Run: headless pygame with SDL's dummy video driver; simulated clock (each Clock.tick advances the game by its frame time, no real sleeping); random seed 0; keys injected as events and as key.get_pressed() state; mouse plan: one left click at the window centre at the start of phase 2, then a move to the lower-right quarter at the start of phase 3.
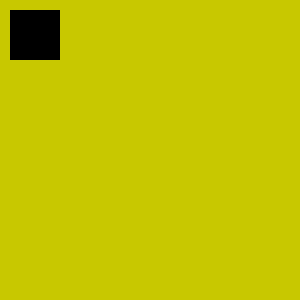
Frame 1 of 4 · flips 1–60 · no input
Frame 2 of 4 · flips 61–180 · clicked the window centre · tapped SPACE, RETURN · held RIGHT (→), D · screen unchanged from frame 1, image omitted
Frame 3 of 4 · flips 181–300 · moved the mouse to the lower-right quarter · held DOWN (↓), S · screen unchanged from frame 2, image omitted
Frame 4 of 4 · flips 301–420 · held LEFT (←), A, UP (↑), W · screen unchanged from frame 3, image omitted

The pygame program that drew these frames:

# from student_code import *
import pygame
####################### C L A S S    B U T T O N #########################
from pygame import display, RESIZABLE
from pygame import *
from pygame.color import Color

WIDTH, HEIGHT = 300, 300
pygame.init()
screen = display.set_mode((WIDTH, HEIGHT), depth=32, flags=RESIZABLE)
screen.fill((200, 200, 0))
# pygame.draw.rect(screen, button.color, button.rect)
font = pygame.font.SysFont("Arial", 20)
clock = pygame.time.Clock()
pygame.font.init()



class Button:
    def __init__(self, rect: pygame.Rect, color, text, func=None):
        self.rect = rect
        self.color = color
        self.text = text
        self.func = func
        self.is_clicked = False
        self.surface= pygame.Surface((50,50))

    def press(self):
        self.is_clicked = not self.is_clicked


button = Button(pygame.Rect((70, 20), (100, 100)), (200, 200, 0), "Algo")
##########################################################################

result = []
def on_clicked(button:Button):
    global result
    result=button.func()


while True:
    for event in pygame.event.get():
        if event.type == pygame.QUIT:
            pygame.quit()
            exit(0)
    # if event.type == pygame.MOUSEBUTTONDOWN:
    #     # if button.rect.collidepoint(event.pos):
    #     #     button.func = display
    # # refresh surface
    screen.blit(button.surface,(10,10))
    (10,10)
    pygame.display.update()

    # refresh rate
